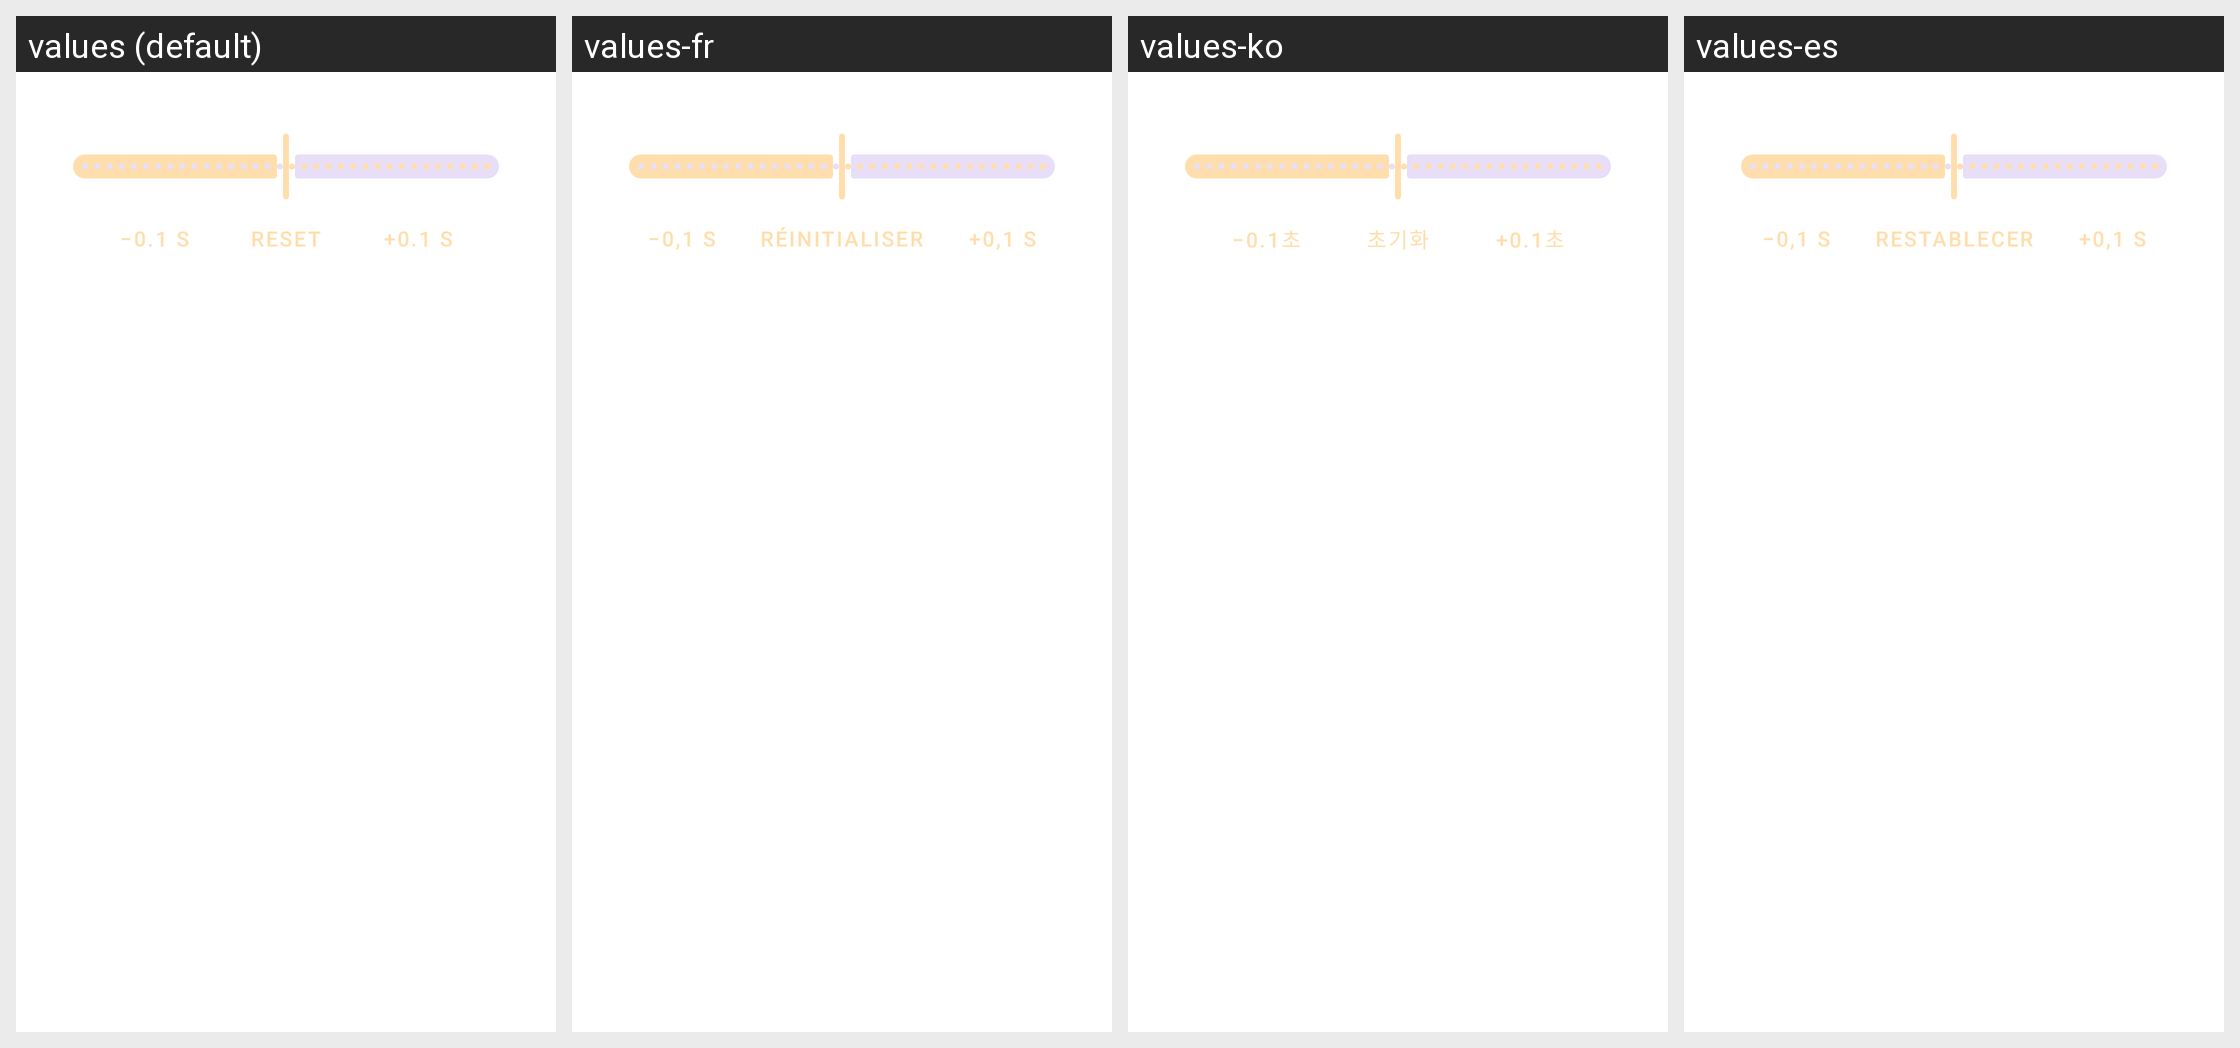

The Android screen above is rendered under several locales of the same app. Produce the string resources it draws, with the default and per-locale values.
Android screen res/layout/dialog_subtitle_offset.xml rendered under 4 locales, left to right: values (default), values-fr, values-ko, values-es. Device: Nexus 5 (rendered at 1080×1920; each locale shown at half size, 540×960, under a caption strip naming it); theme AppTheme.
Other locales in the repository, not shown: values-ar, values-en, values-ja, values-ru, values-zh, values-zh-rHK, values-zh-rTW.
Strings drawn on this screen, with the default value and each locale's value (text and hints the layout hard-codes, and strings that could not be matched under every locale, appear in the picture but are not listed):

subtitle_offset_decrease
  values: −0.1 s
  values-fr: −0,1 s
  values-ko: −0.1초
  values-es: −0,1 s

subtitle_offset_reset
  values: Reset
  values-fr: Réinitialiser
  values-ko: 초기화
  values-es: Restablecer

subtitle_offset_increase
  values: +0.1 s
  values-fr: +0,1 s
  values-ko: +0.1초
  values-es: +0,1 s
